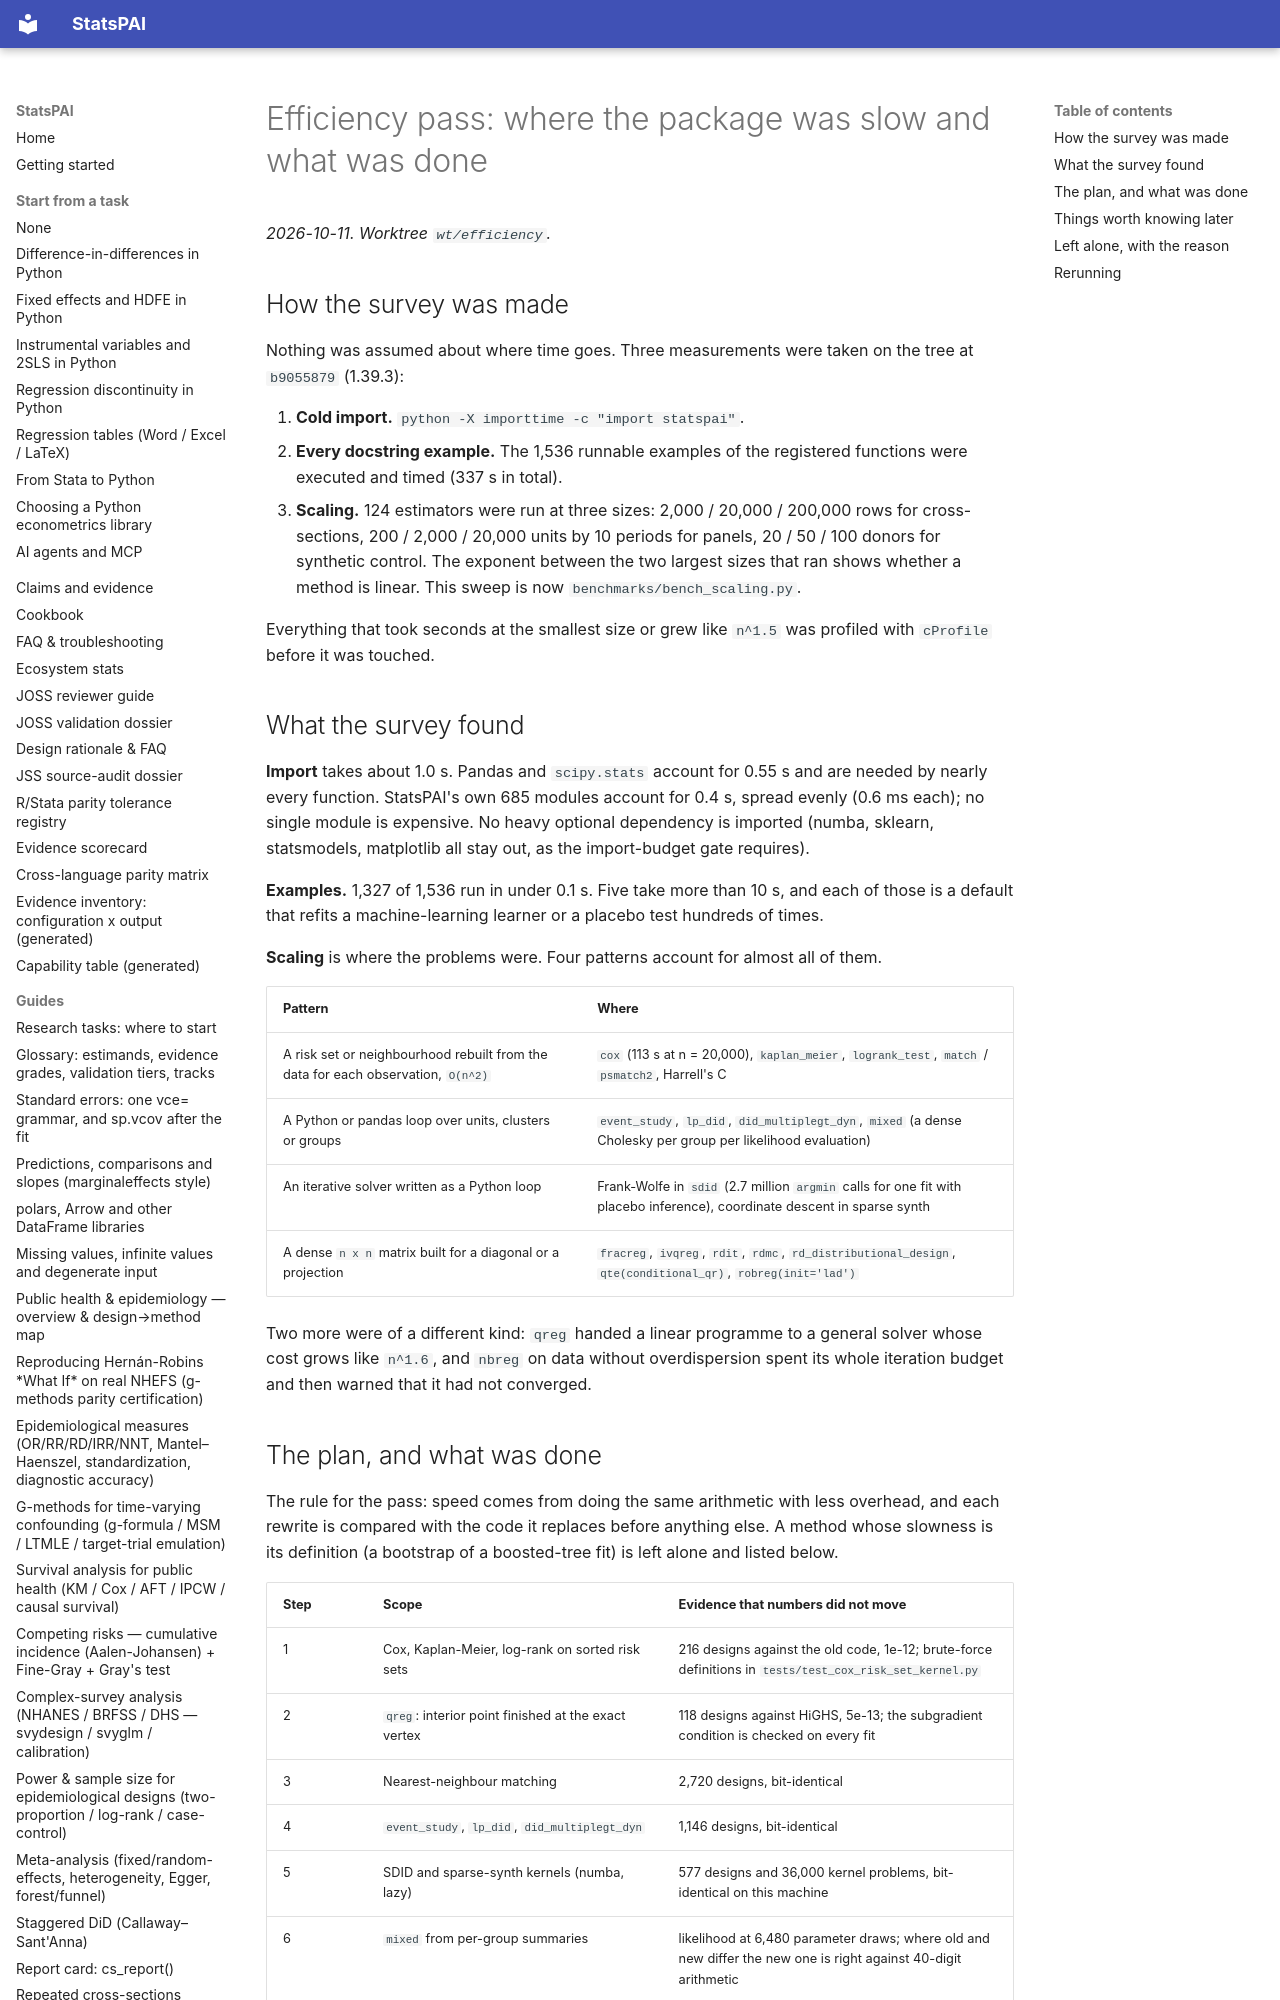

repository: brycewang-stanford/StatsPAI · page: dev/2026-10-11-efficiency-pass/index.html · generator: mkdocs

# Efficiency pass: where the package was slow and what was done

*2026-10-11. Worktree `wt/efficiency`.*

## How the survey was made

Nothing was assumed about where time goes. Three measurements were taken
on the tree at `b9055879` (1.39.3):

1. **Cold import.** `python -X importtime -c "import statspai"`.
2. **Every docstring example.** The 1,536 runnable examples of the
   registered functions were executed and timed (337 s in total).
3. **Scaling.** 124 estimators were run at three sizes: 2,000 / 20,000 /
   200,000 rows for cross-sections, 200 / 2,000 / 20,000 units by 10
   periods for panels, 20 / 50 / 100 donors for synthetic control. The
   exponent between the two largest sizes that ran shows whether a method
   is linear. This sweep is now `benchmarks/bench_scaling.py`.

Everything that took seconds at the smallest size or grew like `n^1.5`
was profiled with `cProfile` before it was touched.
